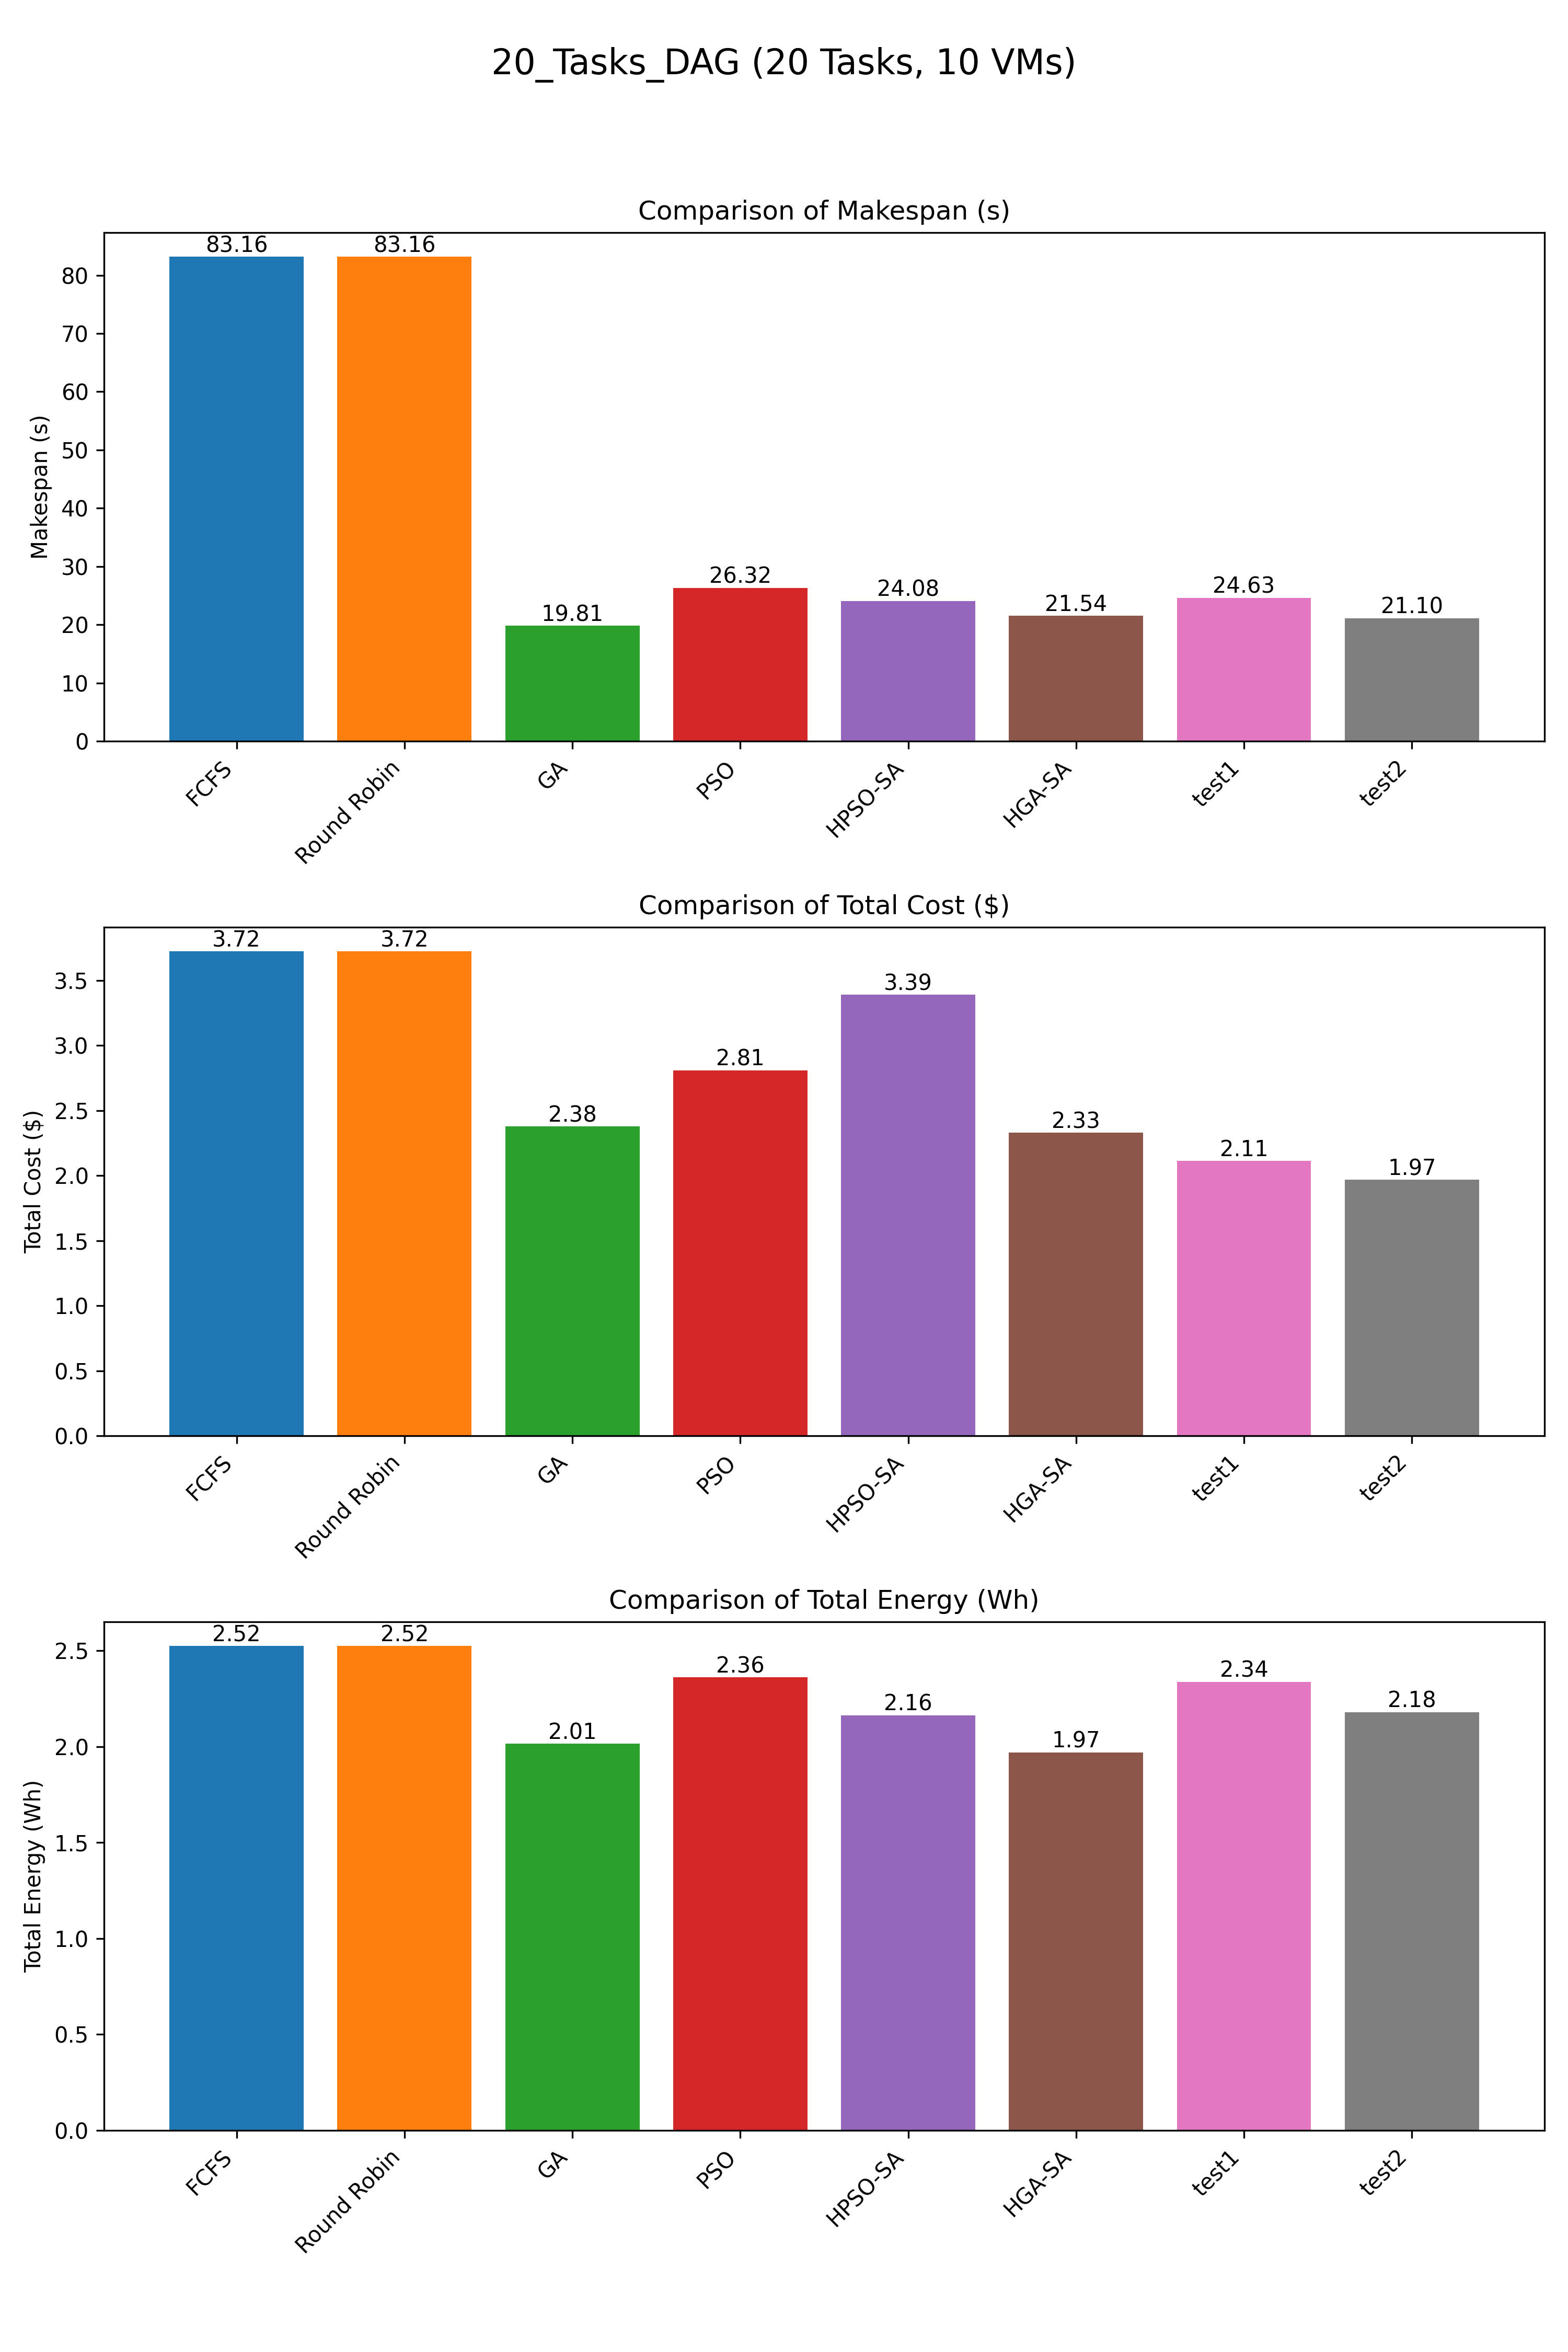

Values plotted in this chart, from the file beside it:
Scheduler, Makespan, TotalCost, TotalEnergy
FCFS, 83.16, 3.722, 2.524
Round Robin, 83.16, 3.722, 2.524
GA, 19.81, 2.376, 2.014
PSO, 26.32, 2.808, 2.361
HPSO-SA, 24.08, 3.389, 2.163
HGA-SA, 21.54, 2.328, 1.97
test1, 24.63, 2.114, 2.337
test2, 21.1, 1.968, 2.18
